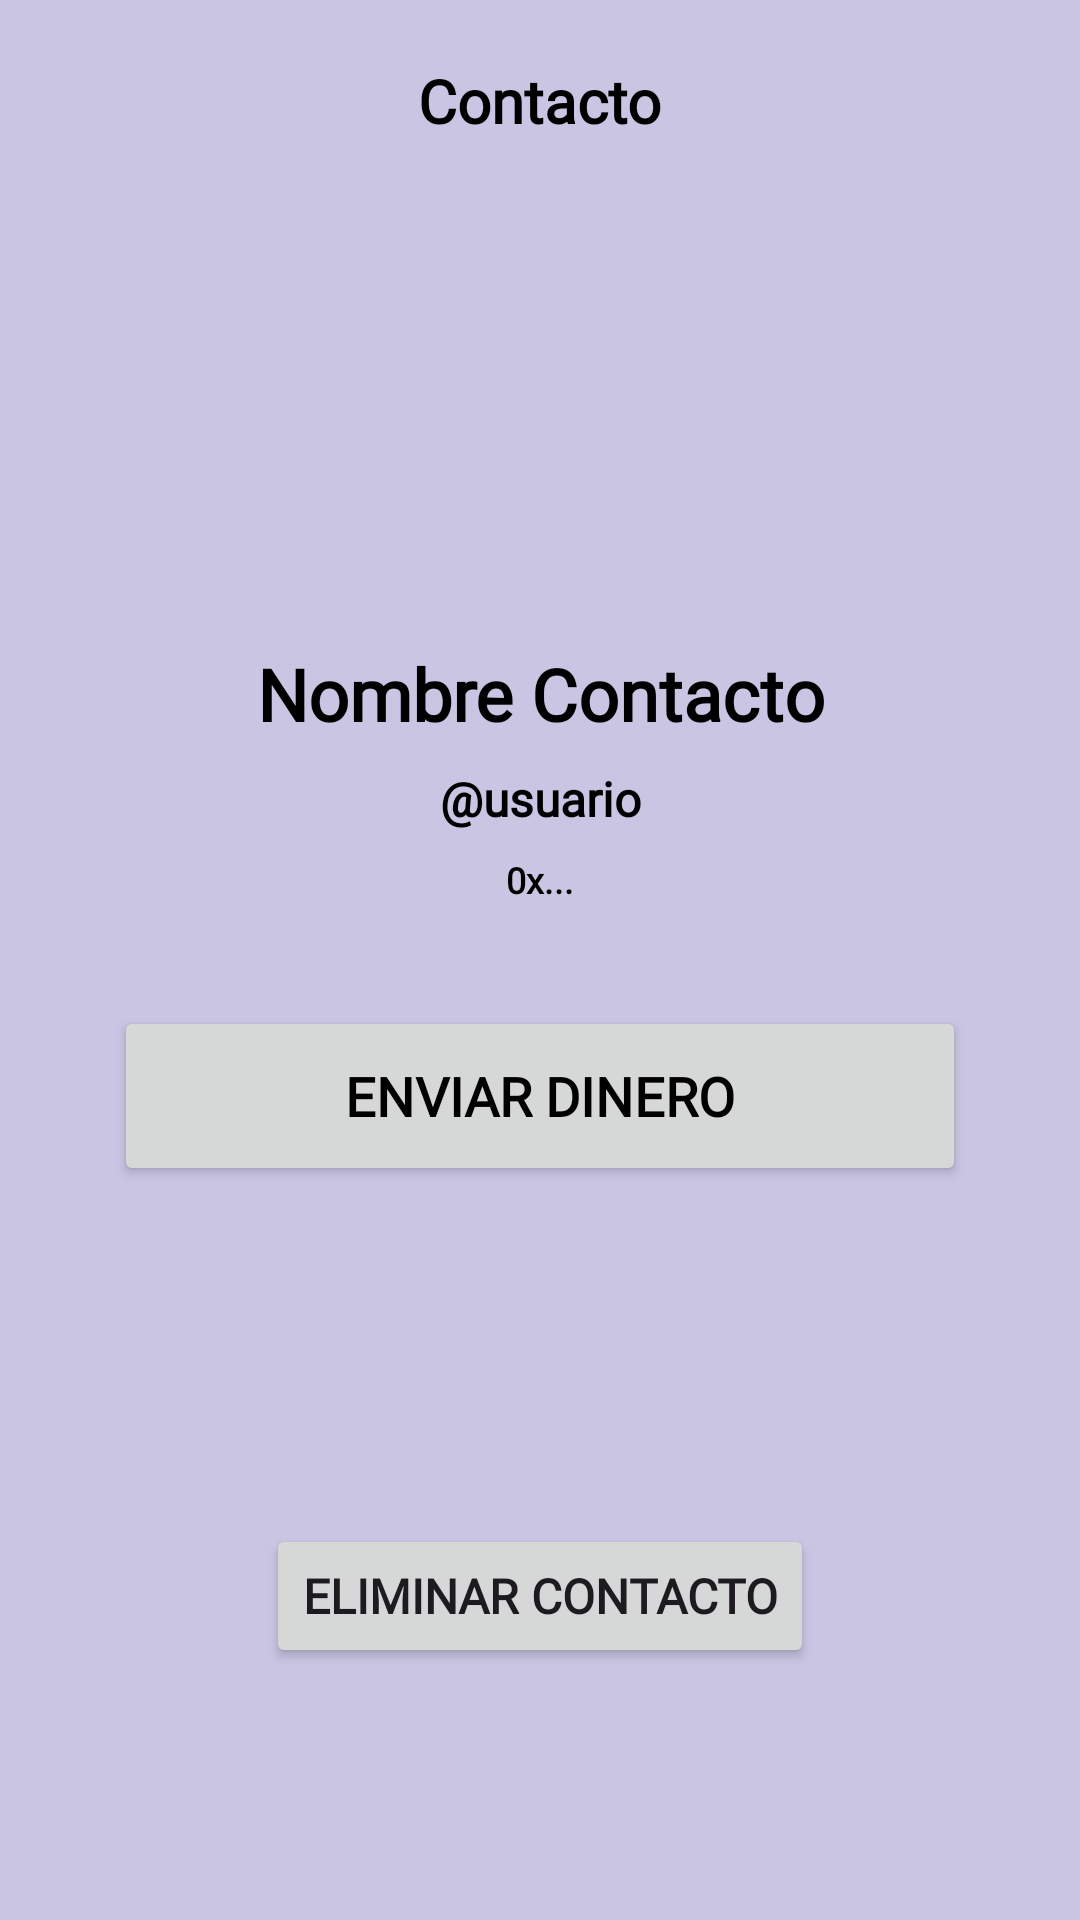

The Android layout XML behind this screen, and the referenced resources:
<!-- AndroidManifest.xml: application theme Theme.FairPay -->
<!-- res/layout/fragment_contacto.xml -->
<?xml version="1.0" encoding="utf-8"?>
<androidx.constraintlayout.widget.ConstraintLayout xmlns:android="http://schemas.android.com/apk/res/android"
    xmlns:app="http://schemas.android.com/apk/res-auto"
    xmlns:tools="http://schemas.android.com/tools"
    android:id="@+id/contacto"
    android:layout_width="match_parent"
    android:layout_height="match_parent"
    android:background="@color/fondo_activity"
    android:padding="20dp"
    tools:context=".fragments.ContactoFragment">

    <TextView
        android:id="@+id/text_titulo_contacto"
        android:layout_width="wrap_content"
        android:layout_height="wrap_content"
        android:fontFamily="@font/open_sans"
        android:text="@string/titulo_contacto"
        android:textColor="@color/black"
        android:textSize="20sp"
        android:textStyle="bold"
        app:layout_constraintEnd_toEndOf="parent"
        app:layout_constraintStart_toStartOf="parent"
        app:layout_constraintTop_toTopOf="parent" />

    <ImageView
        android:id="@+id/imageView2"
        android:layout_width="128dp"
        android:layout_height="128dp"
        android:layout_marginTop="24dp"
        android:src="@drawable/perfil_icono"
        app:layout_constraintEnd_toEndOf="parent"
        app:layout_constraintStart_toStartOf="parent"
        app:layout_constraintTop_toBottomOf="@+id/text_titulo_contacto" />

    <TextView
        android:id="@+id/text_contacto_contacto"
        android:layout_width="0dp"
        android:layout_height="wrap_content"
        android:layout_marginTop="16dp"
        android:fontFamily="@font/open_sans"
        android:text="Nombre Contacto"
        android:textAlignment="center"
        android:textColor="@color/black"
        android:textSize="24sp"
        android:textStyle="bold"
        app:layout_constraintEnd_toEndOf="parent"
        app:layout_constraintStart_toStartOf="parent"
        app:layout_constraintTop_toBottomOf="@+id/imageView2" />

    <TextView
        android:id="@+id/text_alias_contacto"
        android:layout_width="0dp"
        android:layout_height="wrap_content"
        android:layout_marginTop="8dp"
        android:fontFamily="@font/open_sans"
        android:text="@usuario"
        android:textAlignment="center"
        android:textColor="@color/black"
        android:textSize="16sp"
        android:textStyle="bold"
        app:layout_constraintEnd_toEndOf="parent"
        app:layout_constraintHorizontal_bias="0.503"
        app:layout_constraintStart_toStartOf="parent"
        app:layout_constraintTop_toBottomOf="@+id/text_contacto_contacto" />

    <TextView
        android:id="@+id/text_wallet_contacto"
        android:layout_width="0dp"
        android:layout_height="wrap_content"
        android:layout_marginTop="8dp"
        android:fontFamily="@font/open_sans"
        android:text="0x..."
        android:textAlignment="center"
        android:textColor="@color/black"
        android:textSize="12sp"
        android:textStyle="bold"
        app:layout_constraintEnd_toEndOf="parent"
        app:layout_constraintHorizontal_bias="0.0"
        app:layout_constraintStart_toStartOf="parent"
        app:layout_constraintTop_toBottomOf="@+id/text_alias_contacto" />

    
    <androidx.constraintlayout.widget.ConstraintLayout
        android:id="@+id/clayout_botones_contacto"
        android:layout_width="0dp"
        android:layout_height="wrap_content"
        android:layout_marginStart="8dp"
        android:layout_marginTop="24dp"
        android:layout_marginEnd="8dp"
        android:background="@drawable/rounded_corners"
        android:padding="10dp"
        app:layout_constraintEnd_toEndOf="parent"
        app:layout_constraintStart_toStartOf="parent"
        app:layout_constraintTop_toBottomOf="@+id/text_wallet_contacto">

        

        <Button
            android:id="@+id/boton_enviar_contacto"
            android:layout_width="0dp"
            android:layout_height="60dp"
            android:fontFamily="@font/open_sans"
            android:text="@string/boton_enviar"
            android:textAlignment="center"
            android:textColor="@color/black"
            android:textSize="18sp"
            android:textStyle="bold"
            app:cornerRadius="5dp"
            app:layout_constraintBottom_toBottomOf="parent"
            app:layout_constraintEnd_toEndOf="parent"
            app:layout_constraintStart_toStartOf="parent"
            app:layout_constraintTop_toTopOf="parent" />

    </androidx.constraintlayout.widget.ConstraintLayout>

    <Button
        android:id="@+id/boton_eliminar_contacto"
        android:layout_width="wrap_content"
        android:layout_height="wrap_content"
        android:layout_marginStart="8dp"
        android:layout_marginEnd="8dp"
        android:layout_marginBottom="64dp"
        android:fontFamily="@font/open_sans"
        android:text="@string/boton_eliminar_contacto"
        android:textColor="@color/mostaza"
        android:textSize="16sp"
        android:textStyle="bold"
        app:cornerRadius="5dp"
        app:icon="@drawable/bot_delete_contact_icon"
        app:iconTint="@color/mostaza"
        app:layout_constraintBottom_toBottomOf="parent"
        app:layout_constraintEnd_toEndOf="parent"
        app:layout_constraintStart_toStartOf="parent" />

</androidx.constraintlayout.widget.ConstraintLayout>
<!-- resources referenced by this layout -->
<resources>
  <color name="black">#FF000000</color>
  <color name="fondo_activity">#C9C5E3</color>
  <string name="boton_eliminar_contacto">Eliminar contacto</string>
  <string name="boton_enviar">Enviar Dinero</string>
  <string name="titulo_contacto">Contacto</string>
  <style name="Theme.FairPay" parent="Base.Theme.FairPay" />
  <style name="Base.Theme.FairPay" parent="Theme.Material3.DayNight.NoActionBar">
          
          
      </style>
</resources>
